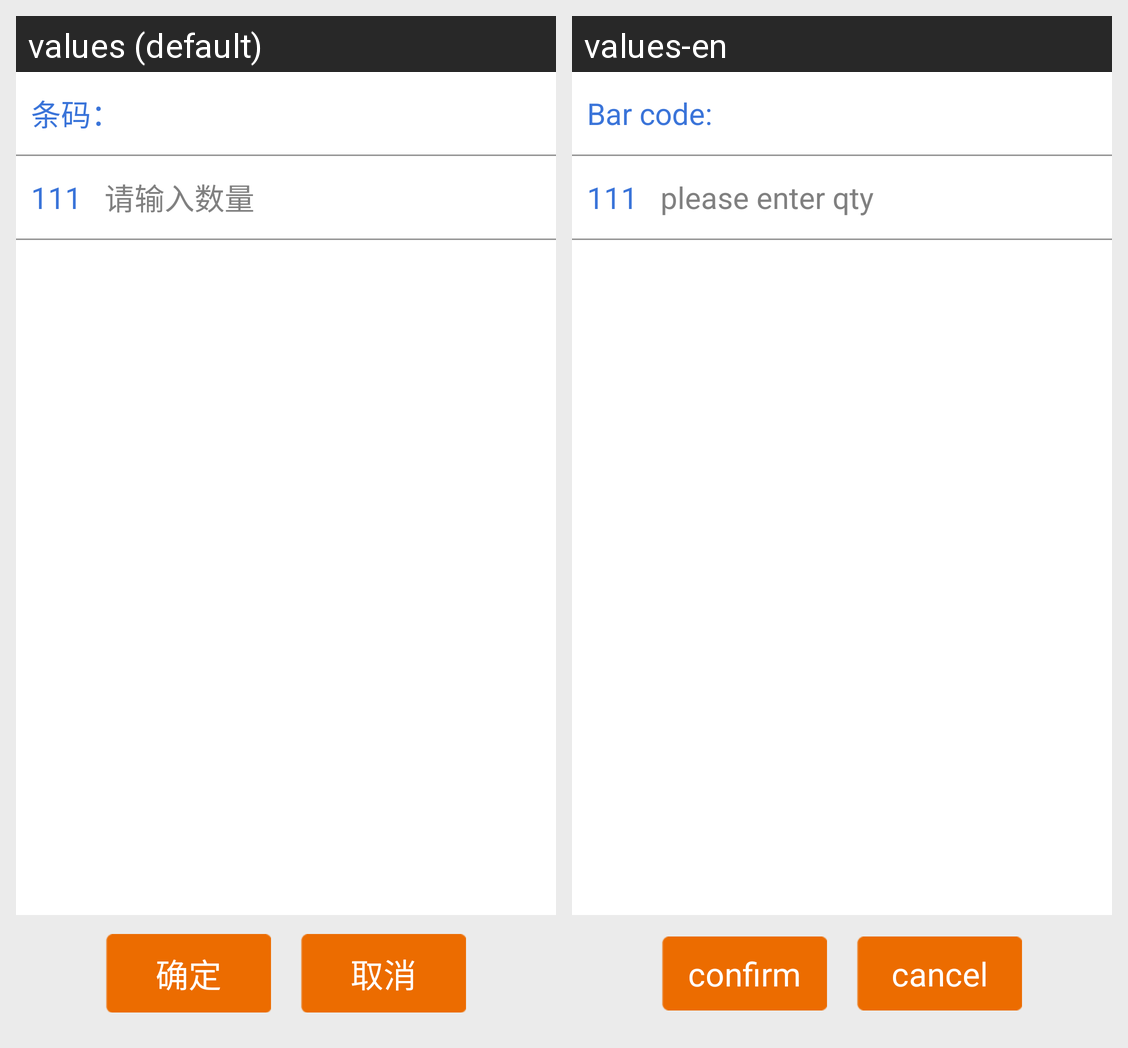

For this localized Android screen grid, give each drawn string resource with its value in every locale shown.
Android screen res/layout/activity_modify_qyt.xml rendered under 2 locales, left to right: values (default), values-en. Device: Nexus 5 (rendered at 1080×1920; each locale shown at half size, 540×960, under a caption strip naming it); theme MyCustomTheme.
Strings drawn on this screen, with the default value and each locale's value (text and hints the layout hard-codes, and strings that could not be matched under every locale, appear in the picture but are not listed):

barcode_tv
  values: 条码：
  values-en: Bar code:

please_enter_quantity
  values: 请输入数量
  values-en: please enter qty

ok
  values: 确定
  values-en: confirm

cancel
  values: 取消
  values-en: cancel
